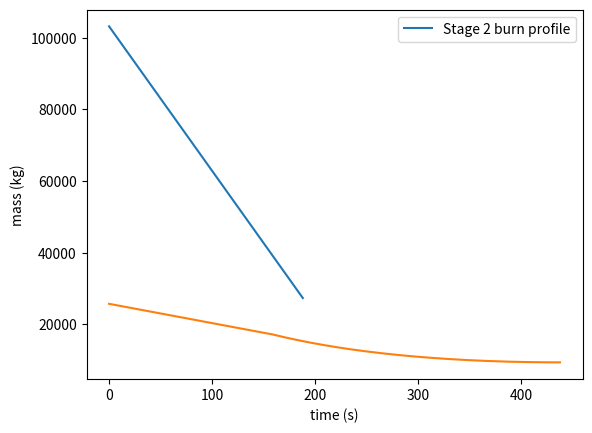

The matplotlib source for this figure:
import math
import numpy
import matplotlib.pyplot as plt

def V_grav_t(g0, Isp, M0, beta, t, v0,g):
    return (g0*(-Isp*math.log((M0-beta*t)/M0))-g*t+v0)

def beta(thrust, g0, Isp):
    return thrust/(g0*Isp)

def height_t(m0, g0, Isp, beta, v0, t, g, h0):
    lamda=(m0-beta*t)/m0
    return ((m0*g0*Isp/beta)*((lamda)*math.log(lamda)-lamda + 1) - 0.5*g*t**2 + v0*t +h0)

Re = 6378000

def modifiy_g(h):
    g_prime = g0*(1-2*h/Re)
    return (g0+g_prime)/2
#constant pitch rate
def theta(t, rate):
    return rate*t

theta_0 = 45*math.pi/180

def height_theta(g, theta_0, V0, theta, h0):
    q0 = g*math.sin(theta_0)/V0
    return (g/4*q0**2)*(math.cos(2*theta_0)-math.cos(2*theta))+h0


m_total = 103217
mp1 = 76000
ms1 = 7530
mp2 = 15000
ms1 = 1500
mp3 = 3200
ms3 = 0
m_payload = 1080
ft1 = 1188000
ft2 = 180000
ft3 = 6500
g0 = 9.81
isp1 = 300
isp2 = 341.5
isp3 = 306.9

beta1 = beta(ft1, g0, isp1)
beta2 = beta(ft2, g0, isp2)
beta3 = beta(ft3, g0, isp3)

#final height at stage 1
h_fin_1 = height_t(m_total, g0, isp1, beta1, 0, 188, 9.81, 0) 
new_g = modifiy_g(h_fin_1)
h_fin_1_g = height_t(m_total, g0, isp1, beta1, 0, 188, new_g, 0)
V_fin_1_g=V_grav_t(9.81, 300, m_total, beta1, 188, 0, new_g)
print("h: ", h_fin_1_g,"and V: ", V_fin_1_g)


t = numpy.linspace(0,300, 30000)
h=[]
v=[]

h_req = 538100 - h_fin_1_g  #height required from h2 and h3
hr = []

#function to calculate h2
def h2(t1):
    return height_t(m_total-mp1-ms1, g0, isp2, beta2, V_fin_1_g, t1, 9.81, h_fin_1) #letting stage 2 run straight for 150s

#function to calculate h3
def h3(t1):
    V0 = V_grav_t(9.81, isp2, m_total-mp1-ms1, beta2, t1, V_fin_1_g, new_g) #vel at start of turn
    q0 = 0.028
    return (g0/4*q0**2)*(math.cos(2*theta_0)-math.cos(math.pi))

#propellant used in stage 2 part 1
def m2(t, beta):
    return beta*t

#propellant used in stage 2 part 2
def m3(t, m_2, isp):
    V0 = V_grav_t(9.81, isp2, m_total-mp1-ms1, beta2, t1, V_fin_1_g, new_g)
    q0 = g0*math.sin(theta_0)/V0
    return (m_total-mp1-ms1-m_2)*(1-math.exp(2*(math.sin(theta_0)-1)/(q0*isp)))


t1 = 157

#burn profile for stage 2 part 2
def mass_3(t,m_2,isp):
    q0 = 0.0028 
    theta = theta_0 + t*q0
    if theta>=math.pi/2:
        print(t)
    return (m_2)*(math.exp(2*(math.sin(theta_0)-math.sin(theta))/(q0*isp)))




H_final = h2(t1)+h3(t1)+h_fin_1_g

'''
STAGE 1 BURN PROFILE
'''
stage_1_mass = []
time = numpy.linspace(0, 188, 5000)
for t in time:
    stage_1_mass.append(m_total - m2(t, beta1))

stage_1_mass_final = stage_1_mass[-1]
plt.plot(time, stage_1_mass)
plt.legend(['Stage 1 burn profile'])
plt.xlabel('time (s)')
plt.ylabel('mass (kg)')
plt.show()

'''
STAGE 2 BURN PROFILE
'''
stage_2_mass = []
time = numpy.linspace(0, 437.5, 10000)

mass_t_157 = m_total - ms1 - mp1 - m2(157, beta2)
print("mass m 157 : ", mass_t_157)
for t in time:
    if t<157:
        stage_2_mass.append(m_total - ms1 - mp1 - m2(t, beta2))
    else:
        td = t-157
        stage_2_mass.append(mass_3(td, mass_t_157, isp2))
    


plt.plot(time, stage_2_mass)
plt.legend(['Stage 2 burn profile'])
plt.xlabel('time (s)')
plt.ylabel('mass (kg)')
plt.show()

'''----------------------------------------------------------------------------------------'''
'''Side code for finding t1'''

# m = []
# mthe3 = []
# mthe2 = []
# mreq = []
# for t1 in t:
#     h.append(h2(t1)+h3(t1))
#     hr.append(h_req)
#     m_2 = m2(t1, beta2)
#     mthe2.append(m_2)
#     m_3 = m3(t1, m_2, isp2)
#     mthe3.append(m_3)
#     m.append(m_2 + m_3)
#     mreq.append(15000)



# plt.plot(t, m)
# plt.plot(t, mthe3)
# plt.plot(t, mthe2)

# # plt.legend("")
# plt.plot(t, mreq)
# plt.legend(["m2+m3","m3","m2","propellant available"])
# plt.xlabel("t1 (s)")
# plt.ylabel("mass (kg)")
# plt.show()

# plt.plot(t, h)
# plt.plot(t, hr)
# plt.xlabel("t1 (s)")
# plt.ylabel("Height (m)")
# plt.legend(["h2+h3","Required Height"])
# plt.show()
